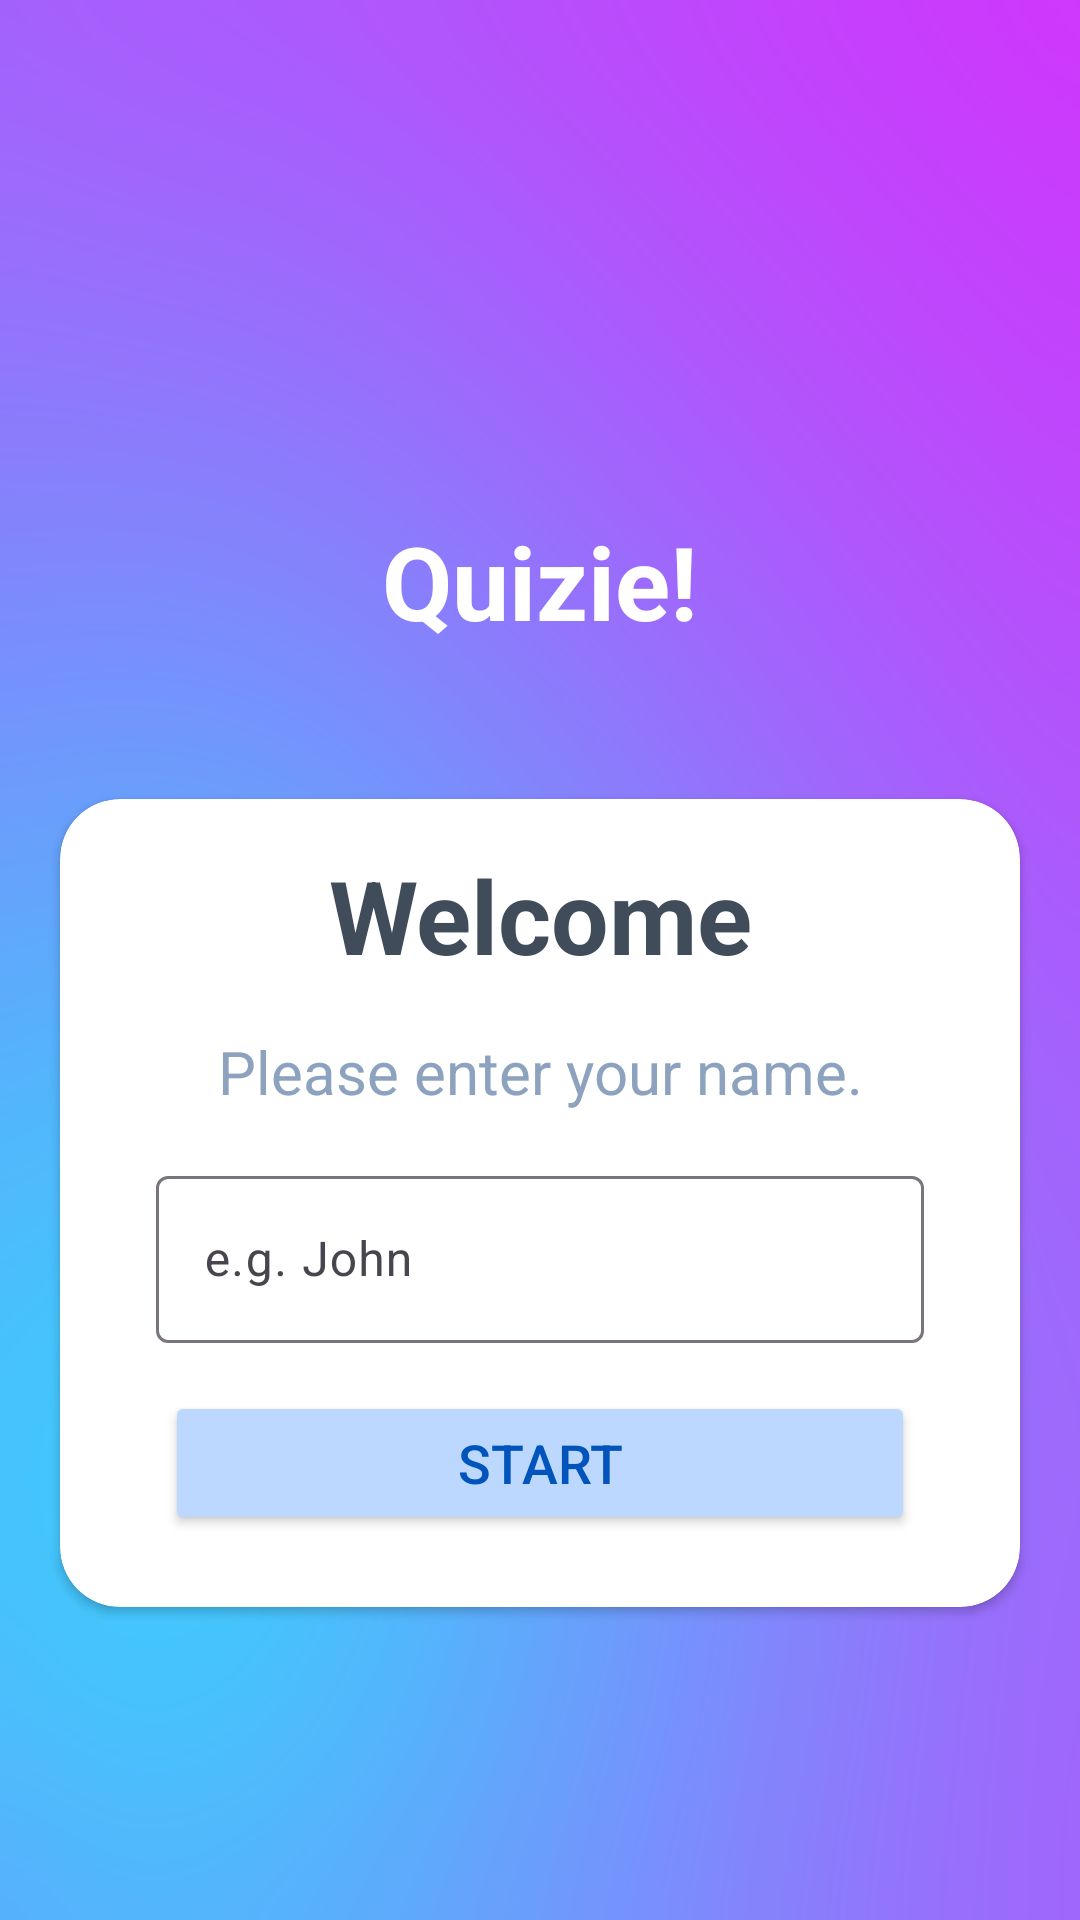

Reconstruct the res/layout file that produces this screen, plus the resources it refers to.
<!-- AndroidManifest.xml: application theme Theme.Material3.DayNight.NoActionBar -->
<!-- res/layout/activity_main.xml -->
<?xml version="1.0" encoding="utf-8"?>
<LinearLayout xmlns:android="http://schemas.android.com/apk/res/android"
    xmlns:app="http://schemas.android.com/apk/res-auto"
    xmlns:tools="http://schemas.android.com/tools"
    android:layout_width="match_parent"
    android:layout_height="match_parent"
    android:background="@drawable/bb"
    android:orientation="vertical"
    android:gravity="center"
    android:paddingTop="8dp"
    tools:context=".MainActivity">

    <ImageView
        android:id="@+id/imageView"
        android:layout_width="157dp"
        android:layout_height="103dp"
        android:layout_gravity="center"
        android:layout_marginTop="56dp"
        android:contentDescription="@string/logo"
        app:srcCompat="@drawable/quiz" />

    <TextView
        android:id="@+id/textView3"
        android:layout_width="match_parent"
        android:layout_height="wrap_content"
        android:text="@string/quizie"
        android:textAlignment="center"
        android:textColor="#FFFFFF"
        android:textSize="34sp"
        android:textStyle="bold"
        android:layout_marginBottom="50dp"/>

    <androidx.cardview.widget.CardView
        android:layout_width="match_parent"
        android:layout_height="wrap_content"
        android:layout_gravity="center"
        android:layout_marginBottom="100dp"
        android:layout_marginStart="20dp"
        android:layout_marginEnd="20dp"
        app:cardBackgroundColor="#FFFFFF"
        app:cardCornerRadius="20dp">

        <LinearLayout
            android:layout_width="match_parent"
            android:layout_height="wrap_content"
            android:layout_margin="16dp"
            android:orientation="vertical">

            <TextView
                android:id="@+id/textView"
                android:layout_width="match_parent"
                android:layout_height="wrap_content"
                android:text="@string/welcome"
                android:textAlignment="center"
                android:textColor="#414C5A"
                android:textSize="34sp"
                android:textStyle="bold" />

            <TextView
                android:id="@+id/textView2"
                android:layout_width="match_parent"
                android:layout_height="wrap_content"
                android:layout_marginTop="16dp"
                android:text="@string/please_enter_your_name"
                android:textAlignment="center"
                android:textColor="#8CA2BE"
                android:textSize="20sp" />

            <com.google.android.material.textfield.TextInputLayout
                style="@style/Widget.Material3.TextInputLayout.OutlinedBox"
                android:layout_width="match_parent"
                android:layout_height="wrap_content"
                android:layout_margin="16dp">

                <androidx.appcompat.widget.AppCompatEditText
                    android:id="@+id/et_name"
                    android:layout_width="match_parent"
                    android:layout_height="wrap_content"
                    android:hint="@string/e_g_john"
                    android:inputType="textCapWords"
                    android:textColor="#363a43" />
            </com.google.android.material.textfield.TextInputLayout>

            <Button
                android:id="@+id/btn_start"
                android:layout_width="250dp"
                android:layout_height="wrap_content"
                android:layout_gravity="center"
                android:layout_marginBottom="8dp"
                android:backgroundTint="#BDD8FE"
                android:text="@string/start"
                android:textColor="#0054BB"
                android:textSize="18sp" />
        </LinearLayout>
    </androidx.cardview.widget.CardView>


</LinearLayout>
<!-- resources referenced by this layout -->
<resources>
  <!-- drawable bb: png bitmap (drawable-v24, 121325 bytes) -->
  <string name="e_g_john">e.g. John</string>
  <string name="logo">LOGO</string>
  <string name="please_enter_your_name">Please enter your name.</string>
  <string name="quizie">Quizie!</string>
  <string name="start">START</string>
  <string name="welcome">Welcome</string>
</resources>
